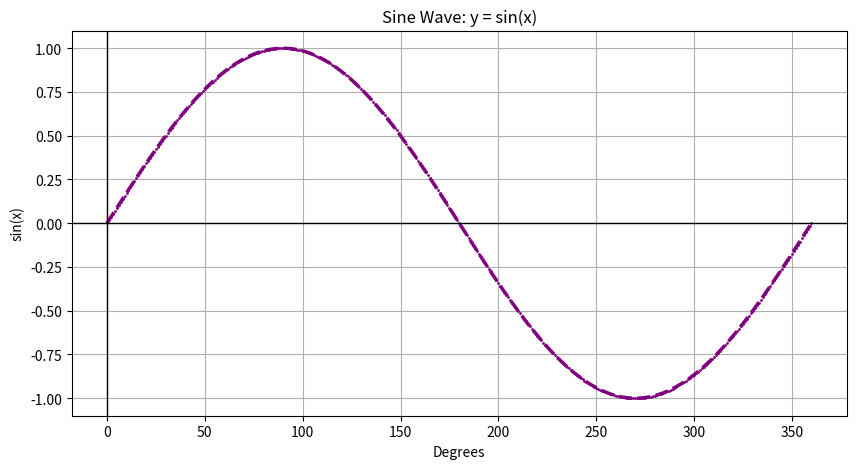

This chart was generated by the following Python code:
"""
Program Name: Lab14_Bgyeduaa.py
[redacted]
Purpose: To plot a sine wave using matplotlib with style customizations.
Date: August 5, 2025
"""

import math
import matplotlib.pyplot as plt

# Create lists for x (in degrees) and y (sine values)
x_values = list(range(0, 361))  # 0 to 360 degrees
y_values = [math.sin(math.radians(x)) for x in x_values]

# Plotting the sine wave
plt.figure(figsize=(10, 5))
plt.plot(x_values, y_values, linestyle='--', linewidth=2.5, color='purple', marker='o', markersize=1)

# Label the graph
plt.title("Sine Wave: y = sin(x)")
plt.xlabel("Degrees")
plt.ylabel("sin(x)")
plt.grid(True)
plt.axhline(0, color='black', linewidth=1)
plt.axvline(0, color='black', linewidth=1)

plt.show()
